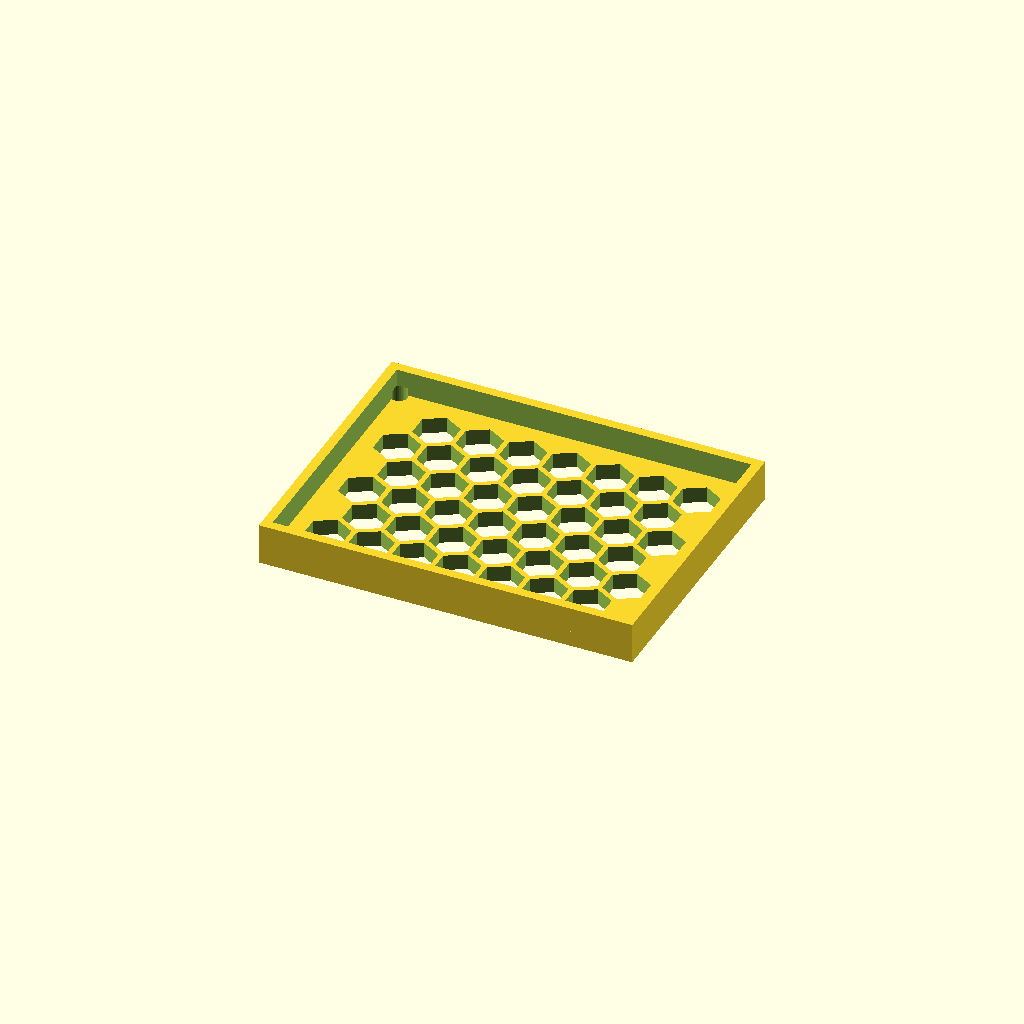
Cell 1 — every parameter at its default value.
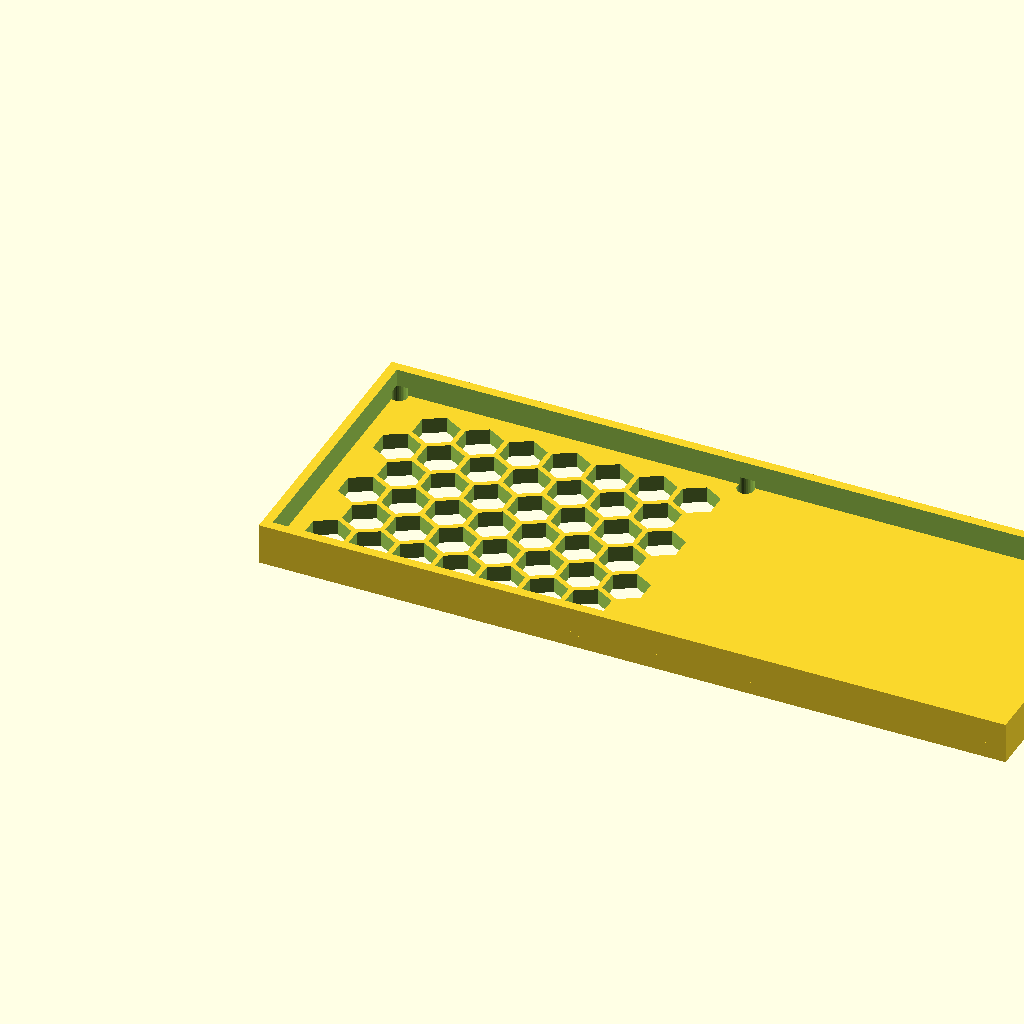
Cell 2 — panel_w set to 236.26, the other parameters unchanged.
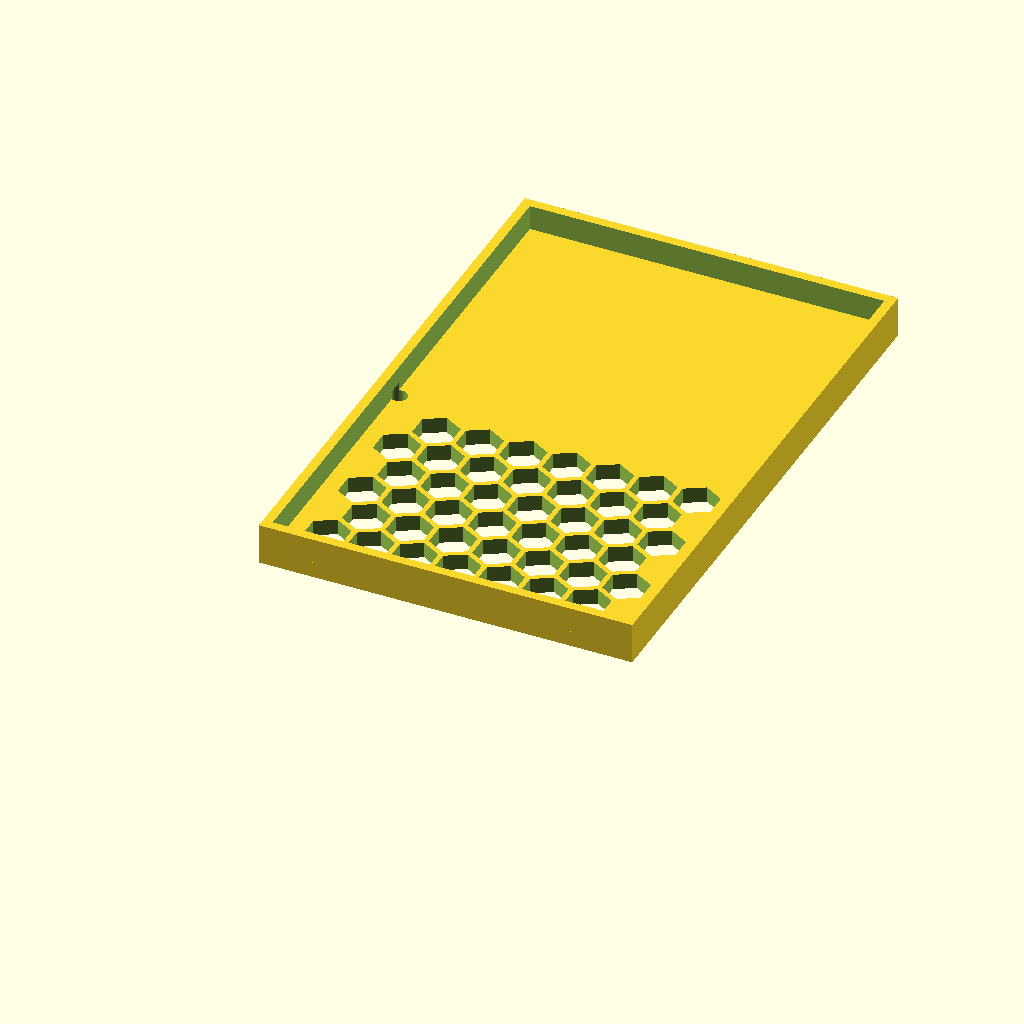
Cell 3 — panel_d set to 180.46, the other parameters unchanged.
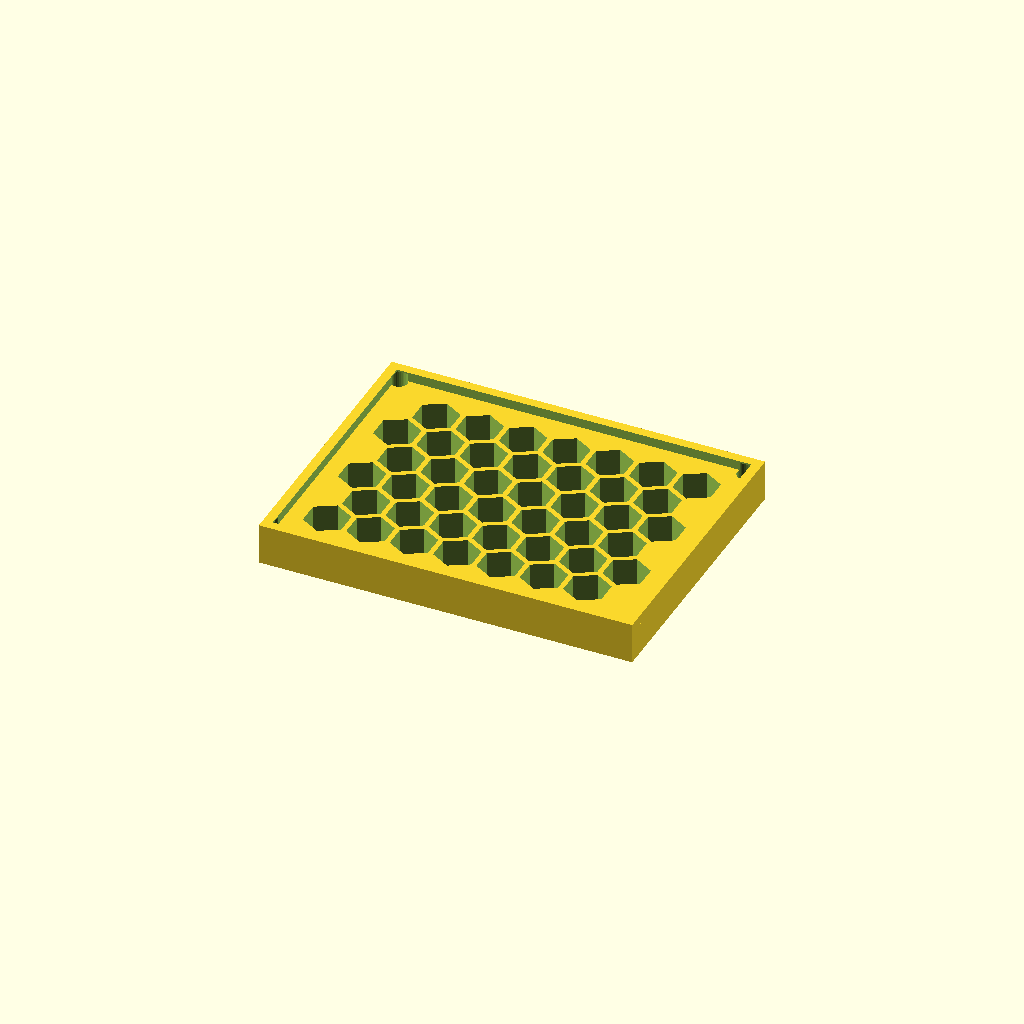
Cell 4: thick = 10 (everything else at default).
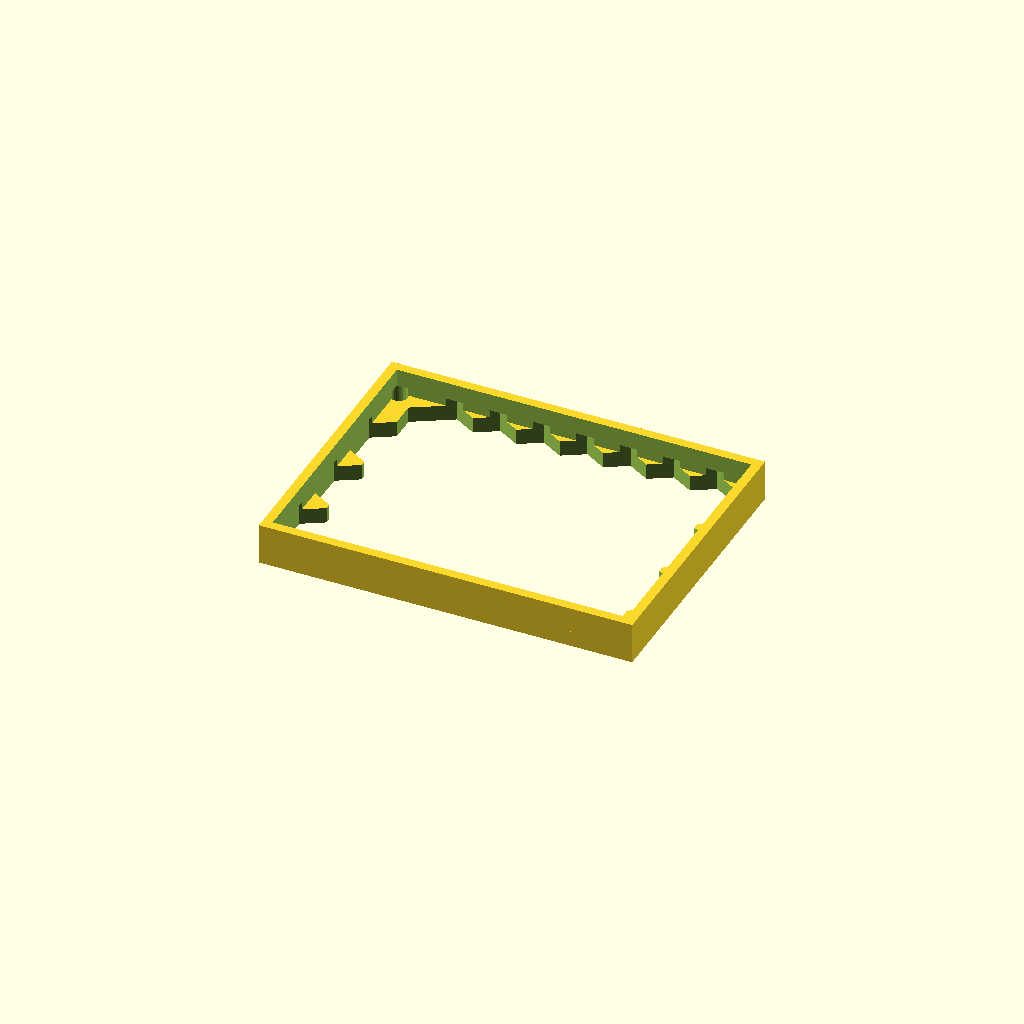
Cell 5: the same model with cell_r = 14.
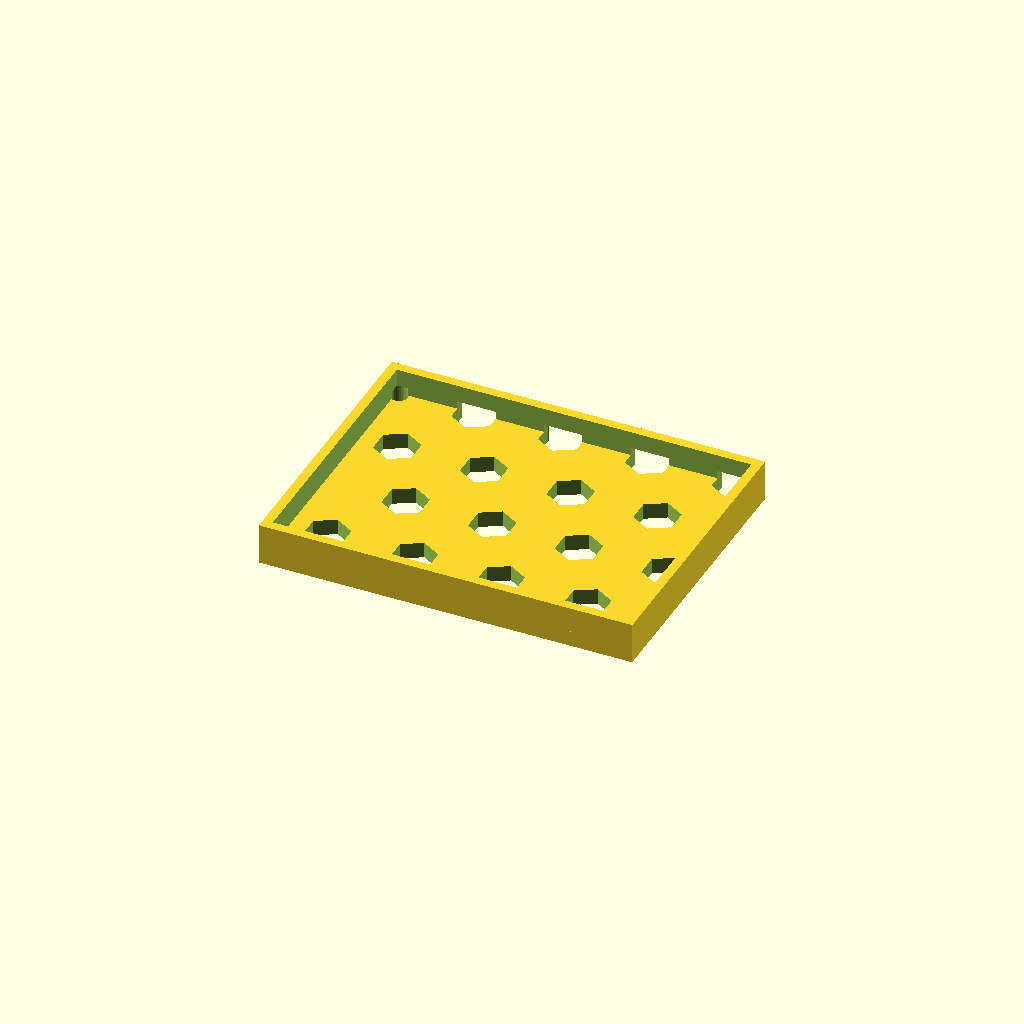
Cell 6 — pitch set to 27.44, the other parameters unchanged.
All cells are drawn from one camera (rotation 55°, 0°, 25°, orthographic, colour scheme Cornfield), so only the parameter changes between them.
The OpenSCAD source (optional_data/data/gen3/hexlattices/part_0009.scad):
$fn = 32;

// ----------------------------------------------------------------------
// Honeycomb panel: 118.13 x 90.23 mm, 42 cells of 14 mm
// ----------------------------------------------------------------------

// --- parameters (mm) ---
panel_w = 118.13;         // panel width
panel_d = 90.23;          // panel depth
thick = 5;                // panel thickness
cell_r = 7;               // hex cell circumradius
pitch = 13.72;            // hex cell pitch (centre to centre)
web = 1.6;                // web between the cells
columns = 7;              // columns of cells
rows = 6;                 // rows of cells
cell_count = 42;          // total cells
shift_x = 14.46;          // first cell offset in x
shift_y = 15.4;           // first cell offset in y
mount_d = 5.4;            // corner mounting holes
hole_off = 4.2;           // mounting hole offset from the corners
rim_h = 13;               // rim height
rim_t = 3;                // rim wall thickness

difference() {
  union() {
    cube([panel_w, panel_d, thick]);
    /* rim around the panel, sunk 1 mm into the plate */
    translate([0, 0, thick - 1]) difference() {
      cube([panel_w, panel_d, rim_h - thick + 1]);
      translate([rim_t, rim_t, -2.5]) cube([panel_w - 2 * rim_t, panel_d - 2 * rim_t, rim_h - thick + 6]);
    }
  }
  /* hexagonal cells, point-up, cut right through the plate */
  for (row = [0 : rows - 1]) {
    for (col = [0 : columns - 1]) {
      translate([shift_x + col * pitch + (row % 2) * pitch / 2, shift_y + row * pitch * 0.866025, -2.5]) rotate([0, 0, 30]) cylinder(h = thick + 5, d = 2 * cell_r, $fn = 6);
    }
  }
  /* corner mounting holes, clear of the outer cell web */
  translate([4.2, 4.2, -2.5]) cylinder(h = thick + 5, d = mount_d);
  translate([113.93, 4.2, -2.5]) cylinder(h = thick + 5, d = mount_d);
  translate([4.2, 86.03, -2.5]) cylinder(h = thick + 5, d = mount_d);
  translate([113.93, 86.03, -2.5]) cylinder(h = thick + 5, d = mount_d);
}
Customizer parameters (derived from the source; name, type, default, range or options):
panel_w: number, default 118.13
panel_d: number, default 90.23
thick: number, default 5
cell_r: number, default 7
pitch: number, default 13.72
web: number, default 1.6
columns: number, default 7
rows: number, default 6
cell_count: number, default 42
shift_x: number, default 14.46
shift_y: number, default 15.4
mount_d: number, default 5.4
hole_off: number, default 4.2
rim_h: number, default 13
rim_t: number, default 3
